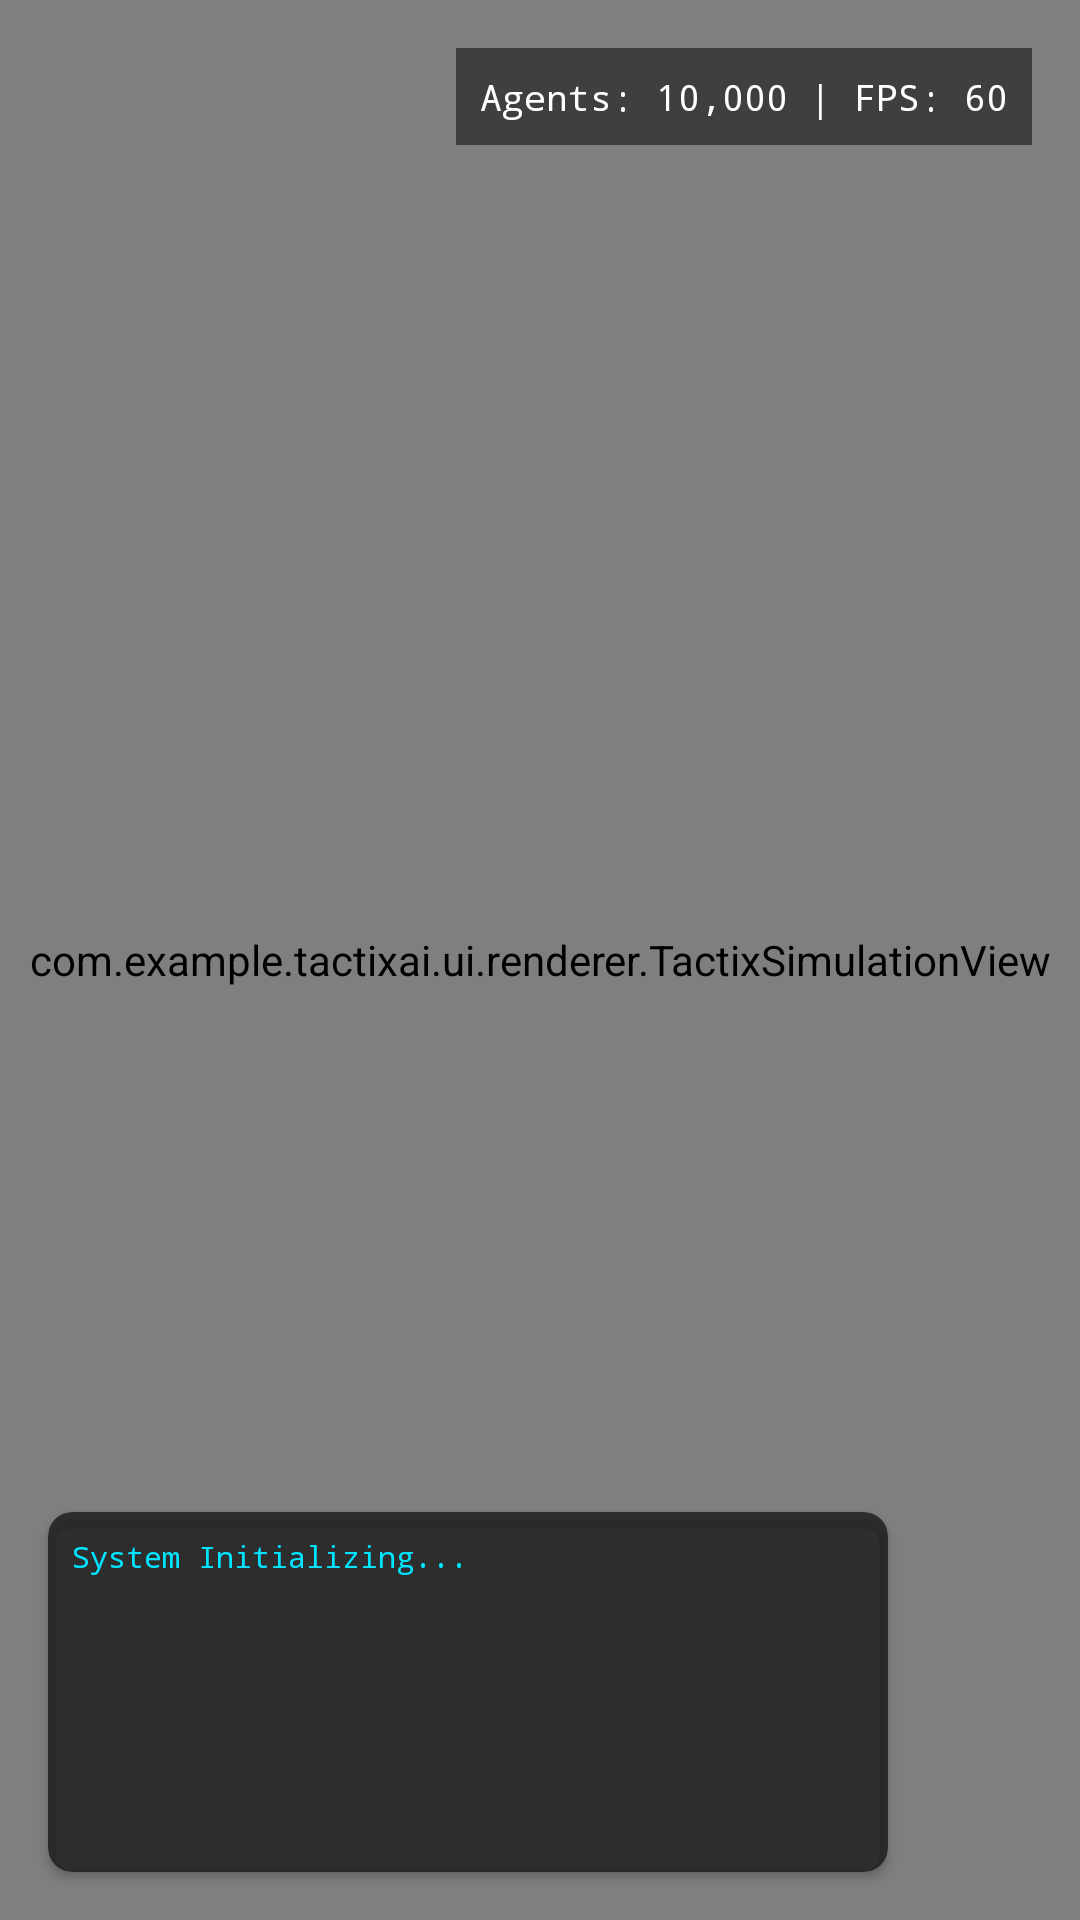

The Android layout XML behind this screen, and the referenced resources:
<!-- AndroidManifest.xml: application theme Theme.TactixAI -->
<!-- res/layout/fragment_dashboard.xml -->
<?xml version="1.0" encoding="utf-8"?>
<androidx.constraintlayout.widget.ConstraintLayout xmlns:android="http://schemas.android.com/apk/res/android"
    xmlns:app="http://schemas.android.com/apk/res-auto"
    android:layout_width="match_parent"
    android:layout_height="match_parent"
    android:background="#0A0A0A">

    
    <com.example.tactixai.ui.renderer.TactixSimulationView
        android:id="@+id/simulationView"
        android:layout_width="0dp"
        android:layout_height="0dp"
        app:layout_constraintBottom_toBottomOf="parent"
        app:layout_constraintEnd_toEndOf="parent"
        app:layout_constraintStart_toStartOf="parent"
        app:layout_constraintTop_toTopOf="parent" />

    
    <androidx.cardview.widget.CardView
        android:layout_width="280dp"
        android:layout_height="120dp"
        android:layout_margin="16dp"
        app:cardBackgroundColor="#CC1A1A1A"
        app:cardCornerRadius="8dp"
        app:layout_constraintBottom_toBottomOf="parent"
        app:layout_constraintStart_toStartOf="parent">
        
        <TextView
            android:id="@+id/aiLogText"
            android:layout_width="match_parent"
            android:layout_height="match_parent"
            android:padding="8dp"
            android:text="System Initializing..."
            android:textColor="#00E5FF"
            android:textSize="10sp"
            android:fontFamily="monospace" />
    </androidx.cardview.widget.CardView>

    
    <TextView
        android:id="@+id/statsText"
        android:layout_width="wrap_content"
        android:layout_height="wrap_content"
        android:layout_margin="16dp"
        android:background="#80000000"
        android:padding="8dp"
        android:text="Agents: 10,000 | FPS: 60"
        android:textColor="#FFFFFF"
        android:textSize="12sp"
        android:fontFamily="monospace"
        app:layout_constraintEnd_toEndOf="parent"
        app:layout_constraintTop_toTopOf="parent" />

</androidx.constraintlayout.widget.ConstraintLayout>
<!-- resources referenced by this layout -->
<resources>
  <style name="Theme.TactixAI" parent="Theme.MaterialComponents.DayNight.DarkActionBar">
          
          <item name="colorPrimary">@color/purple_500</item>
          <item name="colorPrimaryVariant">@color/purple_700</item>
          <item name="colorOnPrimary">@color/white</item>
          
          <item name="colorSecondary">@color/teal_200</item>
          <item name="colorSecondaryVariant">@color/teal_700</item>
          <item name="colorOnSecondary">@color/black</item>
          
          <item name="android:statusBarColor">?attr/colorPrimaryVariant</item>
          
      </style>
  <!-- not gathered from this repository: default colours our renderer supplied (Android Studio template values) -->
  <color name="purple_500">#FF6200EE</color>
  <color name="purple_700">#FF3700B3</color>
  <color name="teal_200">#FF03DAC5</color>
  <color name="teal_700">#FF018786</color>
  <color name="black">#FF000000</color>
  <color name="white">#FFFFFFFF</color>
</resources>
